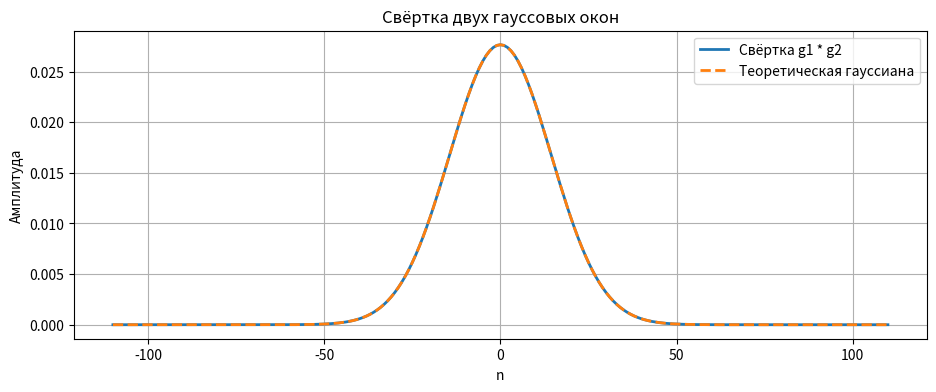
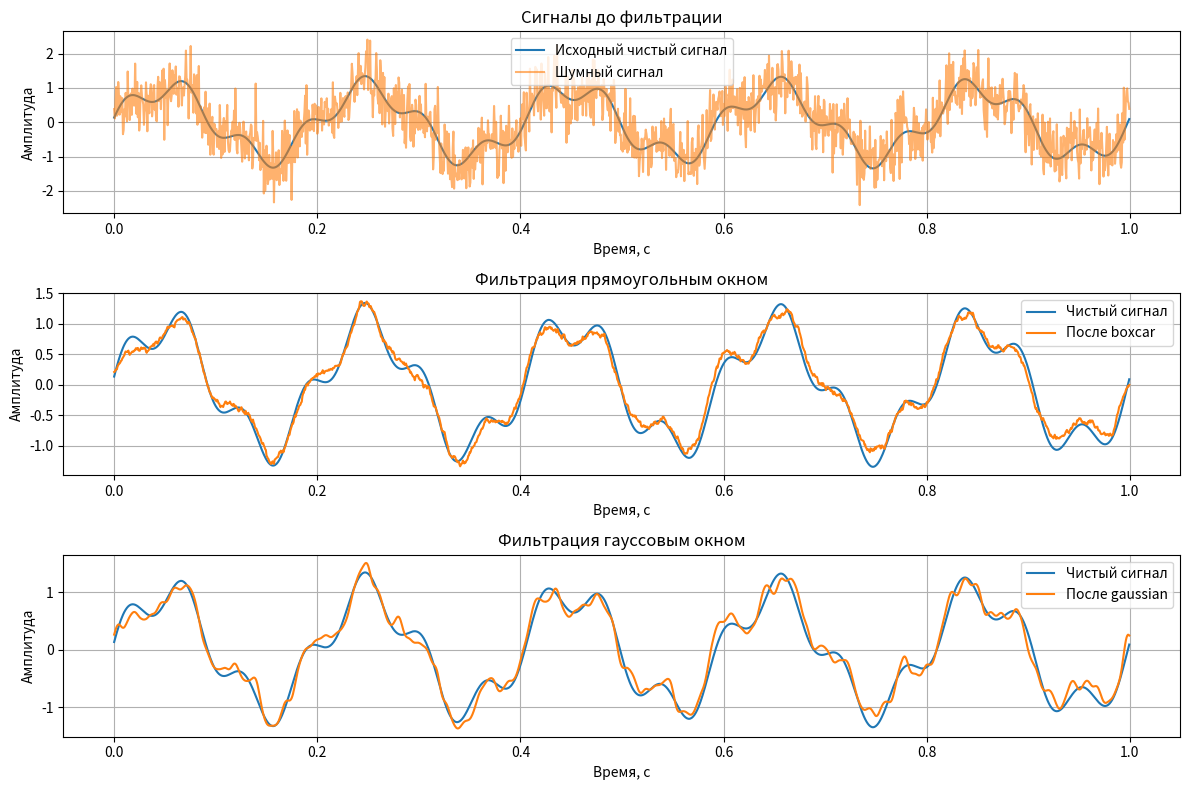
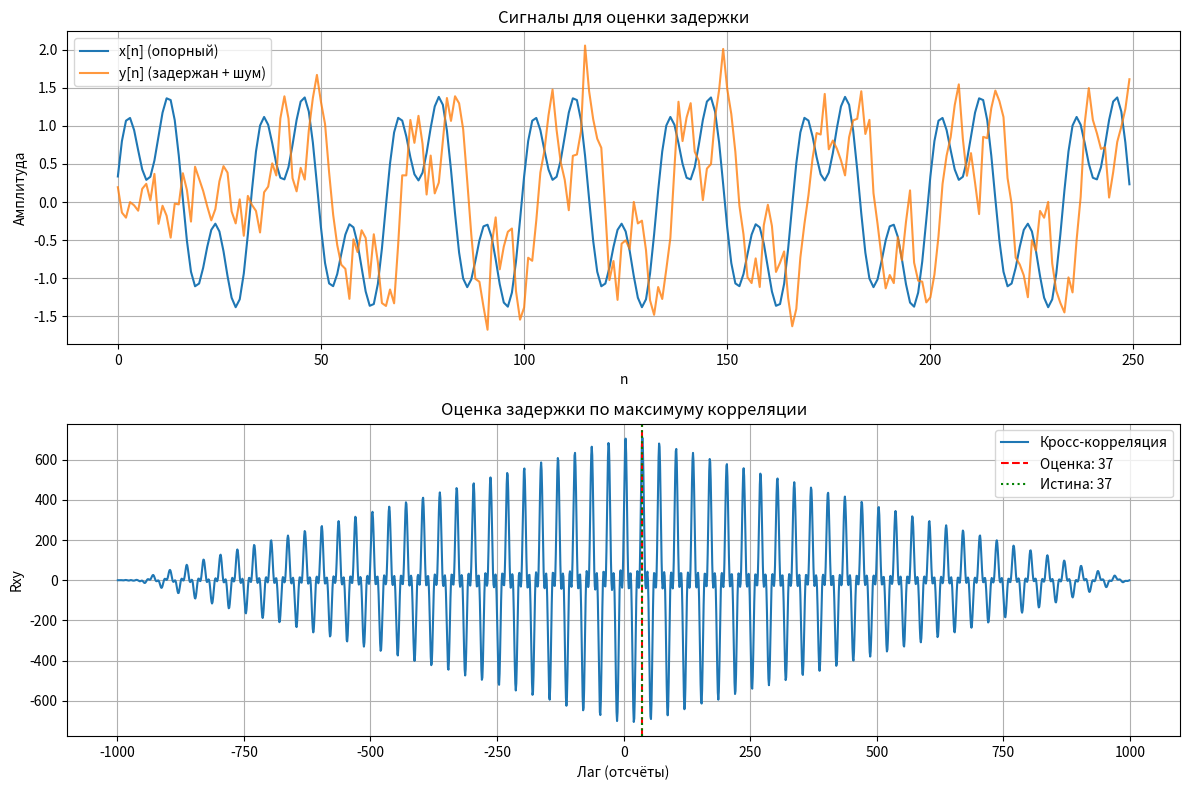
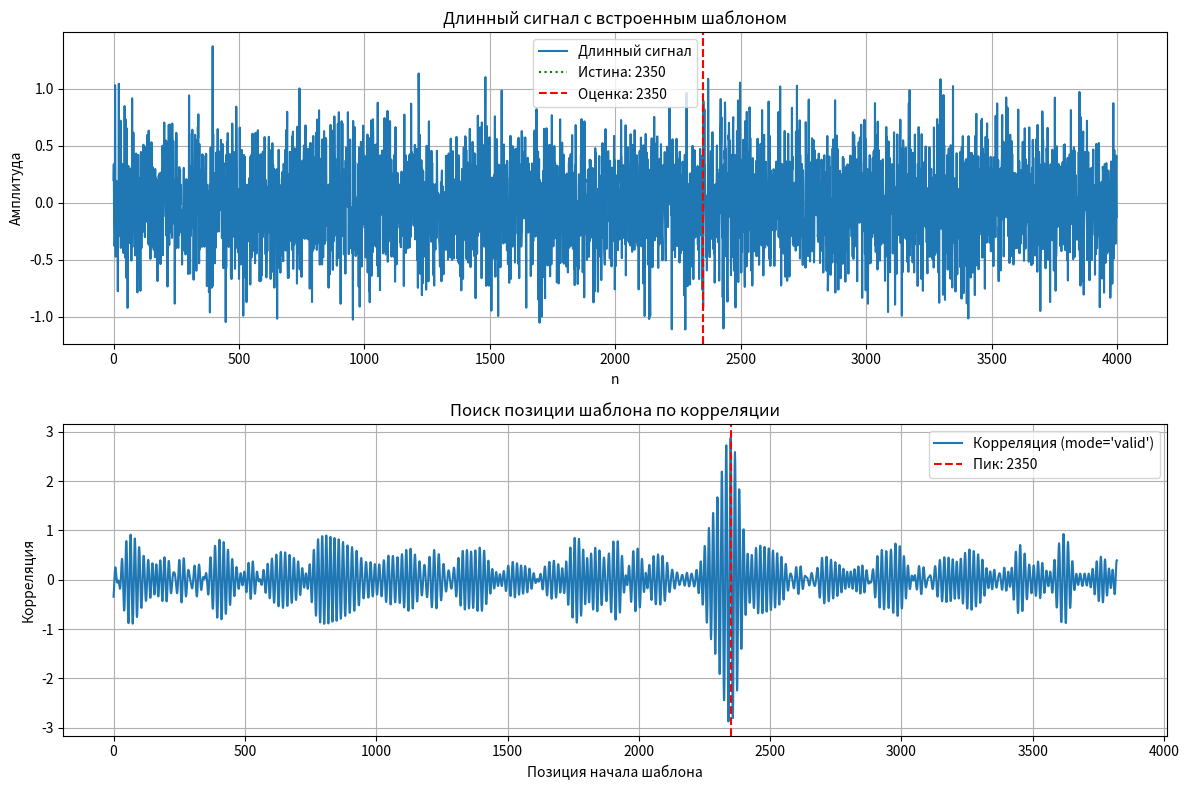

These figures' Python source, in order: (Note: this script raises an exception after producing the figures.)
import numpy as np
import matplotlib.pyplot as plt
from scipy import signal
from scipy.signal.windows import gaussian
from scipy.io import wavfile

np.random.seed(42)
plt.rcParams['figure.figsize'] = (11, 4)
plt.rcParams['axes.grid'] = True


M1, std1 = 101, 8
M2, std2 = 121, 12

g1 = gaussian(M1, std=std1)
g2 = gaussian(M2, std=std2)
g1 = g1 / np.sum(g1)
g2 = g2 / np.sum(g2)

conv_g = np.convolve(g1, g2, mode='full')

sigma_theory = np.sqrt(std1**2 + std2**2)

n1 = np.arange(-(M1 // 2), M1 // 2 + 1)
n2 = np.arange(-(M2 // 2), M2 // 2 + 1)
n_conv = np.arange(n1[0] + n2[0], n1[-1] + n2[-1] + 1)

g_theory = np.exp(-(n_conv**2) / (2 * sigma_theory**2))
g_theory = g_theory / np.sum(g_theory)

mse = np.mean((conv_g - g_theory) ** 2)
max_abs_err = np.max(np.abs(conv_g - g_theory))

print(f'Теоретическая sigma: {sigma_theory:.4f}')
print(f'MSE между численной и теоретической кривой: {mse:.2e}')
print(f'MAX |ошибка|: {max_abs_err:.2e}')

plt.figure()
plt.plot(n_conv, conv_g, label='Свёртка g1 * g2', lw=2)
plt.plot(n_conv, g_theory, '--', label='Теоретическая гауссиана', lw=2)
plt.title('Свёртка двух гауссовых окон')
plt.xlabel('n')
plt.ylabel('Амплитуда')
plt.legend()
plt.show()


N = 1500
t = np.linspace(0, 1, N, endpoint=False)

clean = np.sin(2 * np.pi * 5 * t) + 0.35 * np.sin(2 * np.pi * 17 * t + 0.4)
noisy = clean + 0.5 * np.random.randn(N)

L = 31
h_rect = signal.windows.boxcar(L) / L

h_gauss = gaussian(L, std=5)
h_gauss = h_gauss / np.sum(h_gauss)

filtered_rect = np.convolve(noisy, h_rect, mode='same')
filtered_gauss = np.convolve(noisy, h_gauss, mode='same')

def snr_db(reference, estimate):
    err = reference - estimate
    return 10 * np.log10(np.sum(reference**2) / np.sum(err**2))

snr_before = snr_db(clean, noisy)
snr_rect = snr_db(clean, filtered_rect)
snr_gauss = snr_db(clean, filtered_gauss)

print(f'SNR до фильтрации: {snr_before:.2f} dB')
print(f'SNR после boxcar: {snr_rect:.2f} dB')
print(f'SNR после gaussian: {snr_gauss:.2f} dB')

plt.figure(figsize=(12, 8))

plt.subplot(3, 1, 1)
plt.plot(t, clean, label='Исходный чистый сигнал', lw=1.5)
plt.plot(t, noisy, label='Шумный сигнал', alpha=0.6)
plt.title('Сигналы до фильтрации')
plt.xlabel('Время, с')
plt.ylabel('Амплитуда')
plt.legend()

plt.subplot(3, 1, 2)
plt.plot(t, clean, label='Чистый сигнал', lw=1.5)
plt.plot(t, filtered_rect, label='После boxcar')
plt.title('Фильтрация прямоугольным окном')
plt.xlabel('Время, с')
plt.ylabel('Амплитуда')
plt.legend()

plt.subplot(3, 1, 3)
plt.plot(t, clean, label='Чистый сигнал', lw=1.5)
plt.plot(t, filtered_gauss, label='После gaussian')
plt.title('Фильтрация гауссовым окном')
plt.xlabel('Время, с')
plt.ylabel('Амплитуда')
plt.legend()

plt.tight_layout()
plt.show()


N = 1000
n = np.arange(N)

x = np.sin(2 * np.pi * 0.03 * n) + 0.7 * np.sin(2 * np.pi * 0.09 * n + 0.5)

true_delay = 37
y = np.zeros_like(x)
y[true_delay:] = x[:-true_delay]
y_noisy = y + 0.25 * np.random.randn(N)

corr = np.correlate(y_noisy, x, mode='full')
estimated_delay = np.argmax(corr) - (len(x) - 1)

lags = np.arange(-(len(x) - 1), len(y_noisy))

print(f'Истинная задержка: {true_delay} отсчётов')
print(f'Оценённая задержка: {estimated_delay} отсчётов')

plt.figure(figsize=(12, 8))

plt.subplot(2, 1, 1)
plt.plot(x[:250], label='x[n] (опорный)')
plt.plot(y_noisy[:250], label='y[n] (задержан + шум)', alpha=0.8)
plt.title('Сигналы для оценки задержки')
plt.xlabel('n')
plt.ylabel('Амплитуда')
plt.legend()

plt.subplot(2, 1, 2)
plt.plot(lags, corr, label='Кросс-корреляция')
plt.axvline(estimated_delay, color='r', linestyle='--', label=f'Оценка: {estimated_delay}')
plt.axvline(true_delay, color='g', linestyle=':', label=f'Истина: {true_delay}')
plt.title('Оценка задержки по максимуму корреляции')
plt.xlabel('Лаг (отсчёты)')
plt.ylabel('Rxy')
plt.legend()

plt.tight_layout()
plt.show()


N_long = 4000
template_len = 180
n_temp = np.arange(template_len)

template = np.sin(2 * np.pi * 0.06 * n_temp) * signal.windows.gaussian(template_len, std=template_len / 7)
template = template / np.linalg.norm(template)

long_signal = 0.35 * np.random.randn(N_long)
true_pos = 2350
long_signal[true_pos:true_pos + template_len] += 2.2 * template

corr_valid = np.correlate(long_signal, template, mode='valid')
estimated_pos = int(np.argmax(corr_valid))

print(f'Истинная позиция шаблона: {true_pos}')
print(f'Оценённая позиция: {estimated_pos}')
print(f'Ошибка: {estimated_pos - true_pos} отсчётов')

plt.figure(figsize=(12, 8))

plt.subplot(2, 1, 1)
plt.plot(long_signal, label='Длинный сигнал')
plt.axvline(true_pos, color='g', linestyle=':', label=f'Истина: {true_pos}')
plt.axvline(estimated_pos, color='r', linestyle='--', label=f'Оценка: {estimated_pos}')
plt.title('Длинный сигнал с встроенным шаблоном')
plt.xlabel('n')
plt.ylabel('Амплитуда')
plt.legend()

plt.subplot(2, 1, 2)
plt.plot(corr_valid, label="Корреляция (mode='valid')")
plt.axvline(estimated_pos, color='r', linestyle='--', label=f'Пик: {estimated_pos}')
plt.title('Поиск позиции шаблона по корреляции')
plt.xlabel('Позиция начала шаблона')
plt.ylabel('Корреляция')
plt.legend()

plt.tight_layout()
plt.show()


try:
    from IPython.display import Audio, display
    ipython_available = True
except ImportError:
    ipython_available = False

audio_path = 'data/sample-3s.wav'
rate, data = wavfile.read(audio_path)

if data.ndim == 2:
    data_mono = data.mean(axis=1)
else:
    data_mono = data.astype(np.float64)

if np.issubdtype(data.dtype, np.integer):
    data_mono = data_mono / np.iinfo(data.dtype).max
else:
    data_mono = data_mono.astype(np.float64)

frag_start_true = int(0.95 * rate)
frag_duration_sec = 0.08
frag_len = int(frag_duration_sec * rate)

fragment = data_mono[frag_start_true:frag_start_true + frag_len].copy()
fragment_noisy = fragment + 0.002 * np.random.randn(frag_len)

corr_audio = signal.correlate(data_mono, fragment_noisy, mode='valid', method='fft')
est_start = int(np.argmax(corr_audio))
est_end = est_start + frag_len

err_samples = est_start - frag_start_true
err_ms = 1000 * err_samples / rate

print(f'Частота дискретизации: {rate} Гц')
print(f'Длина записи: {len(data_mono)} отсчётов ({len(data_mono)/rate:.2f} с)')
print(f'Истинный старт фрагмента: {frag_start_true}')
print(f'Оценённый старт: {est_start}')
print(f'Ошибка: {err_samples} отсчётов ({err_ms:.2f} мс)')

plt.figure(figsize=(12, 8))

plt.subplot(2, 1, 1)
plt.plot(data_mono, label='Полный аудиосигнал')
plt.axvline(frag_start_true, color='g', linestyle=':', label=f'Истина: {frag_start_true}')
plt.axvline(est_start, color='r', linestyle='--', label=f'Оценка: {est_start}')
plt.title('Поиск фрагмента в аудио')
plt.xlabel('Отсчёт')
plt.ylabel('Амплитуда')
plt.legend()

plt.subplot(2, 1, 2)
plt.plot(corr_audio, label='Корреляция full_audio vs fragment')
plt.axvline(est_start, color='r', linestyle='--', label='Пик корреляции')
plt.title('Корреляционная функция')
plt.xlabel('Позиция начала фрагмента')
plt.ylabel('Корреляция')
plt.legend()

plt.tight_layout()
plt.show()

if ipython_available:
    display(Audio(data_mono, rate=rate))
    display(Audio(fragment_noisy, rate=rate))
    display(Audio(data_mono[est_start:est_end], rate=rate))
else:
    print('IPython.display недоступен в текущем окружении, аудио-виджеты пропущены.')
